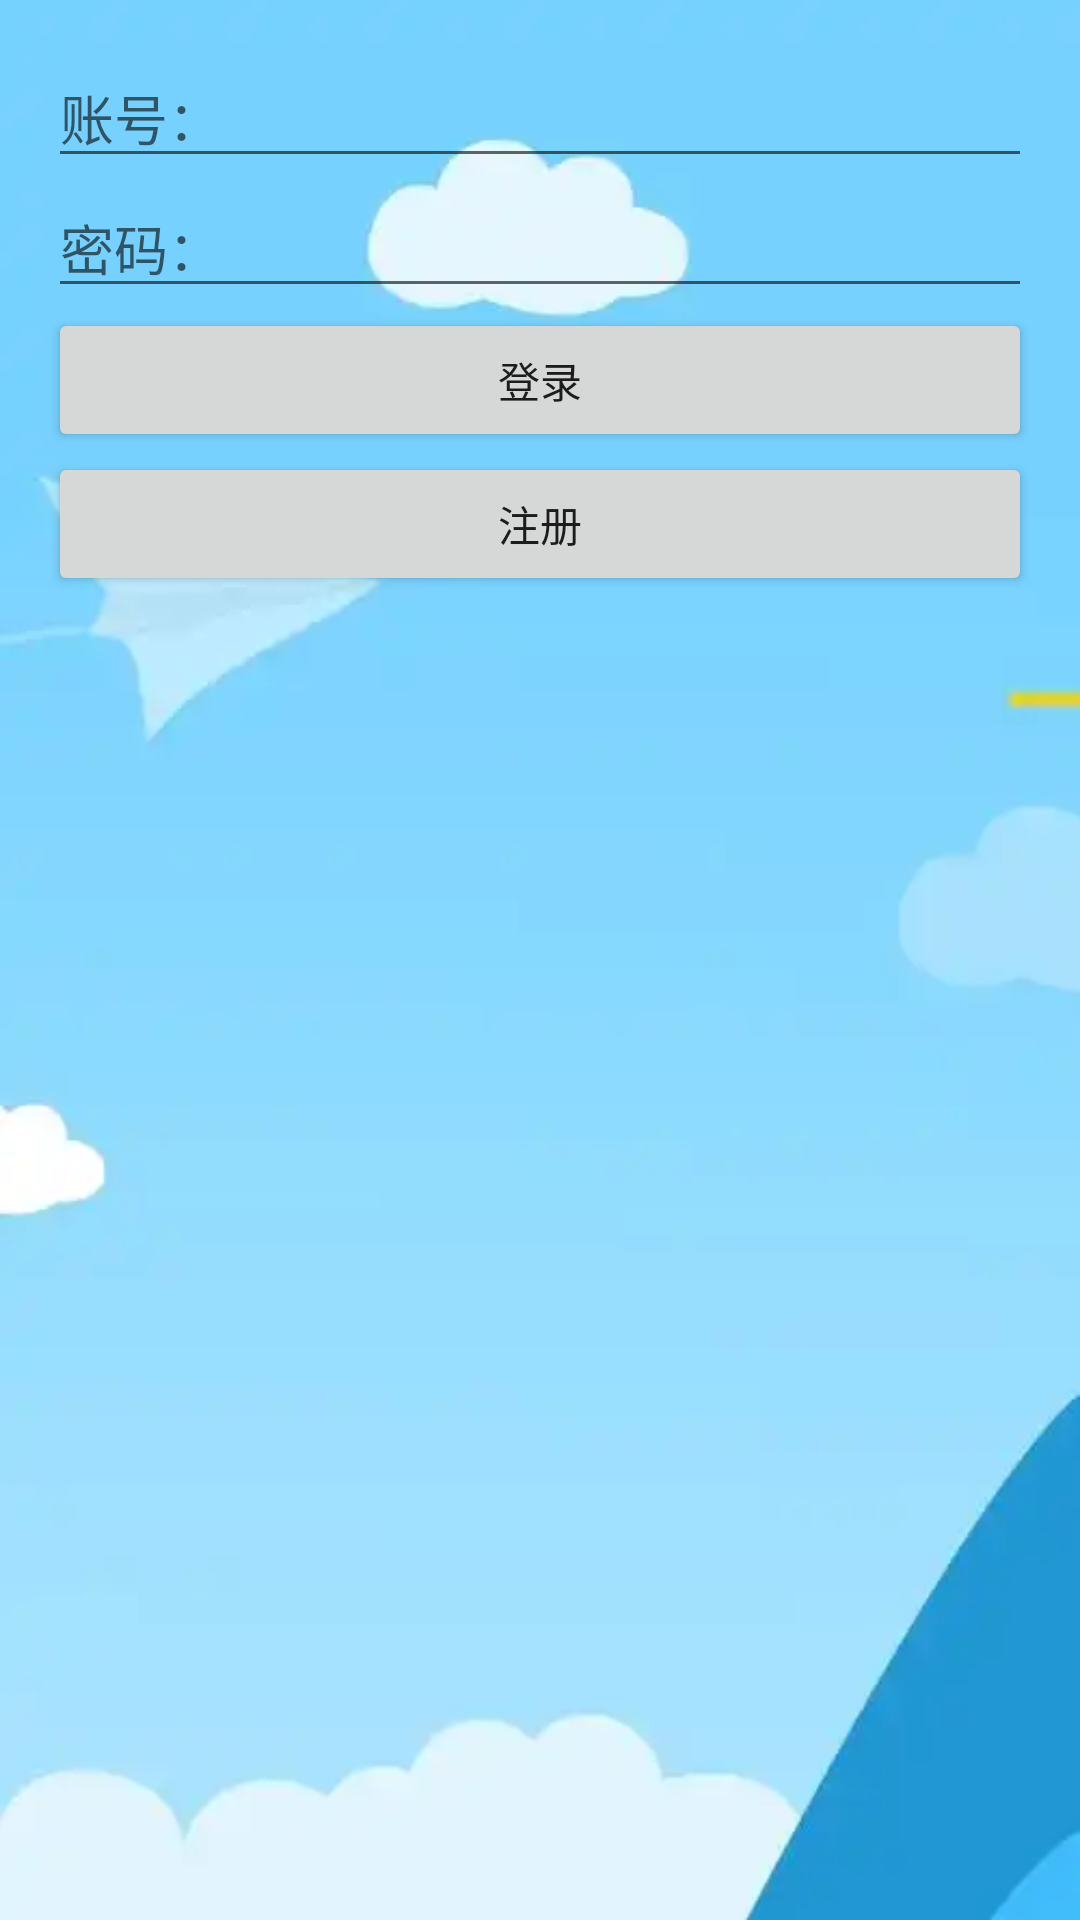

Reconstruct the res/layout file that produces this screen, plus the resources it refers to.
<!-- AndroidManifest.xml: application theme Theme.LiZhiAI -->
<!-- res/layout/activity_login.xml -->
<?xml version="1.0" encoding="utf-8"?>
<LinearLayout xmlns:android="http://schemas.android.com/apk/res/android"
    android:layout_width="match_parent"
    android:layout_height="match_parent"
    android:orientation="vertical"
    android:padding="16dp"
    android:background="@drawable/beijing">

    <EditText
        android:id="@+id/et_login_username"
        android:layout_width="match_parent"
        android:layout_height="wrap_content"
        android:hint="账号：" />

    <EditText
        android:id="@+id/et_login_password"
        android:layout_width="match_parent"
        android:layout_height="wrap_content"
        android:hint="密码："
        android:inputType="textPassword" />

    <Button
        android:id="@+id/btn_login"
        android:layout_width="match_parent"
        android:layout_height="wrap_content"
        android:text="登录" />

    <Button
        android:id="@+id/btn_register"
        android:layout_width="match_parent"
        android:layout_height="wrap_content"
        android:text="注册" />
</LinearLayout>
<!-- resources referenced by this layout -->
<resources>
  <!-- drawable beijing: png bitmap (drawable-v24, 3096 bytes) -->
  <style name="Theme.LiZhiAI" parent="Theme.MaterialComponents.DayNight.NoActionBar">
          
          <item name="colorPrimary">@color/purple_500</item>
          <item name="colorPrimaryVariant">@color/purple_700</item>
          <item name="colorOnPrimary">@color/white</item>
          
          <item name="colorSecondary">@color/teal_200</item>
          <item name="colorSecondaryVariant">@color/teal_700</item>
          <item name="colorOnSecondary">@color/black</item>
          
          <item name="android:statusBarColor" tools:targetApi="l">?attr/colorPrimaryVariant</item>
          
          <item name="textAppearanceBody2">@style/TextAppearance.MaterialComponents.Body2</item>
      </style>
  <color name="purple_500">#FF6200EE</color>
  <color name="purple_700">#FF3700B3</color>
  <color name="white">#FFFFFFFF</color>
  <color name="teal_200">#FF03DAC5</color>
  <color name="teal_700">#FF018786</color>
  <color name="black">#FF000000</color>
</resources>
